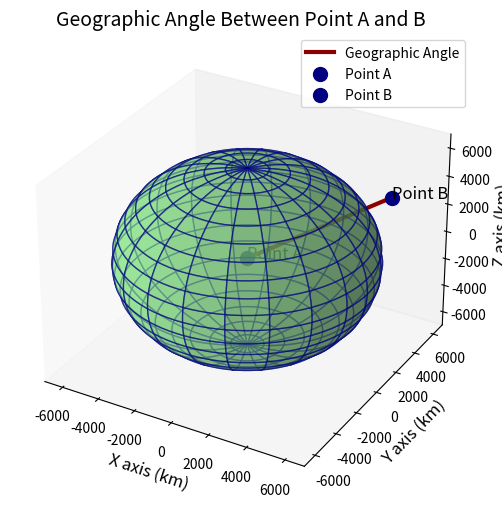

This chart was generated by the following Python code:
import matplotlib.pyplot as plt
import numpy as np

# Set up the figure and 3D axis
fig = plt.figure(figsize=(8, 6))
ax = fig.add_subplot(111, projection='3d')

# Plot a sphere (Earth)
u = np.linspace(0, 2 * np.pi, 100)
v = np.linspace(0, np.pi, 100)
x = 6371 * np.outer(np.cos(u), np.sin(v))  # Earth's radius ~6371 km
y = 6371 * np.outer(np.sin(u), np.sin(v))
z = 6371 * np.outer(np.ones(np.size(u)), np.cos(v))

# Plot Earth with light green and navy colors
ax.plot_surface(x, y, z, color='lightgreen', rstride=5, cstride=5, alpha=0.6, edgecolor='navy')

# Plot geographic angle (similar to the figure between City A and B)
x_geo = [0, 2500, 5000]
y_geo = [0, 2500, 5000]
z_geo = [0, 1500, 3000]

ax.plot(x_geo, y_geo, z_geo, color='darkred', lw=3, label='Geographic Angle')

# Adding example points for City A and City B
ax.scatter(x_geo[0], y_geo[0], z_geo[0], color='navy', s=100, label='Point A', marker='o')
ax.scatter(x_geo[-1], y_geo[-1], z_geo[-1], color='navy', s=100, label='Point B', marker='o')

# Labels and title
ax.text(x_geo[0], y_geo[0], z_geo[0], "Point A", color='black', fontsize=12)
ax.text(x_geo[-1], y_geo[-1], z_geo[-1], "Point B", color='black', fontsize=12)

# Customizing the view and removing grid
ax.set_xlim([-7000, 7000])
ax.set_ylim([-7000, 7000])
ax.set_zlim([-7000, 7000])

ax.set_xlabel('X axis (km)', fontsize=12)
ax.set_ylabel('Y axis (km)', fontsize=12)
ax.set_zlabel('Z axis (km)', fontsize=12)

ax.set_title("Geographic Angle Between Point A and B", fontsize=14)

# Removing the grid for a cleaner view
ax.grid(False)

# Dark gray for axis borders
ax.xaxis._axinfo["grid"].update({"color": "darkgray"})
ax.yaxis._axinfo["grid"].update({"color": "darkgray"})
ax.zaxis._axinfo["grid"].update({"color": "darkgray"})

# Saving the plot as a PNG file
plt.savefig('geoangle_modified_clean.png', dpi=300)  # Saves as high-resolution PNG

# Show the plot
plt.legend()
plt.show()
